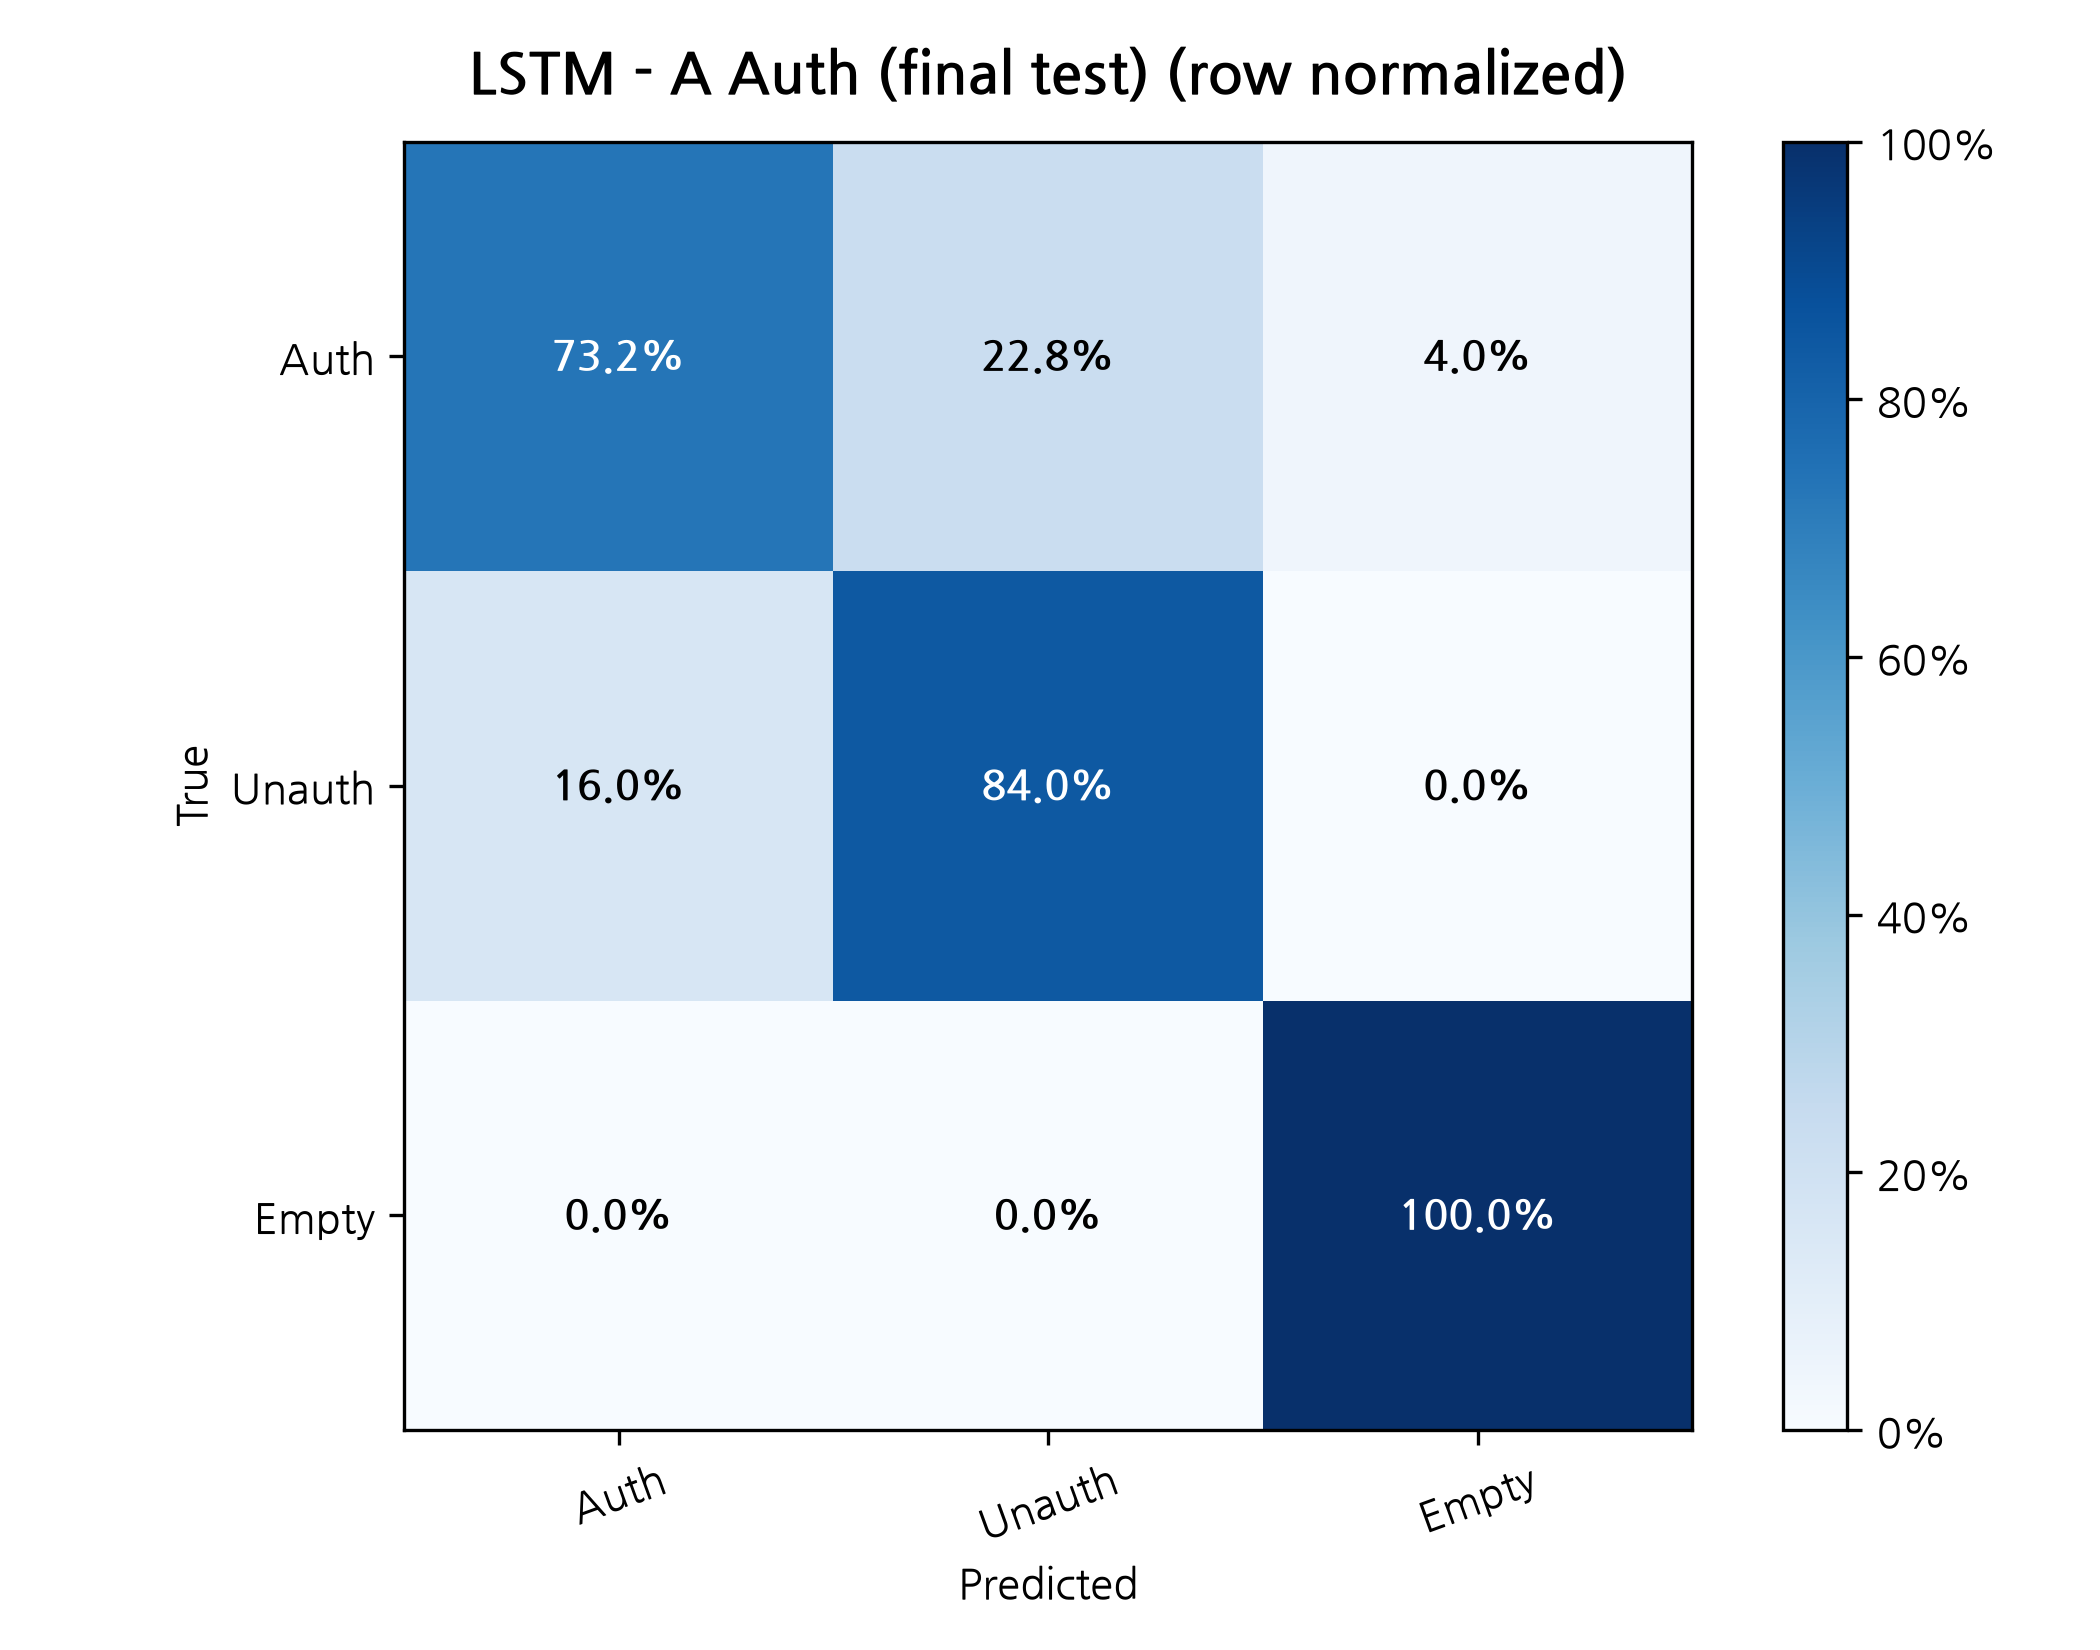

Values plotted in this chart, from the file beside it:
True / Predicted, Auth, Unauth, Empty
Auth, 0.7321, 0.2277, 0.04018
Unauth, 0.16, 0.84, 0.0
Empty, 0.0, 0.0, 1.0
